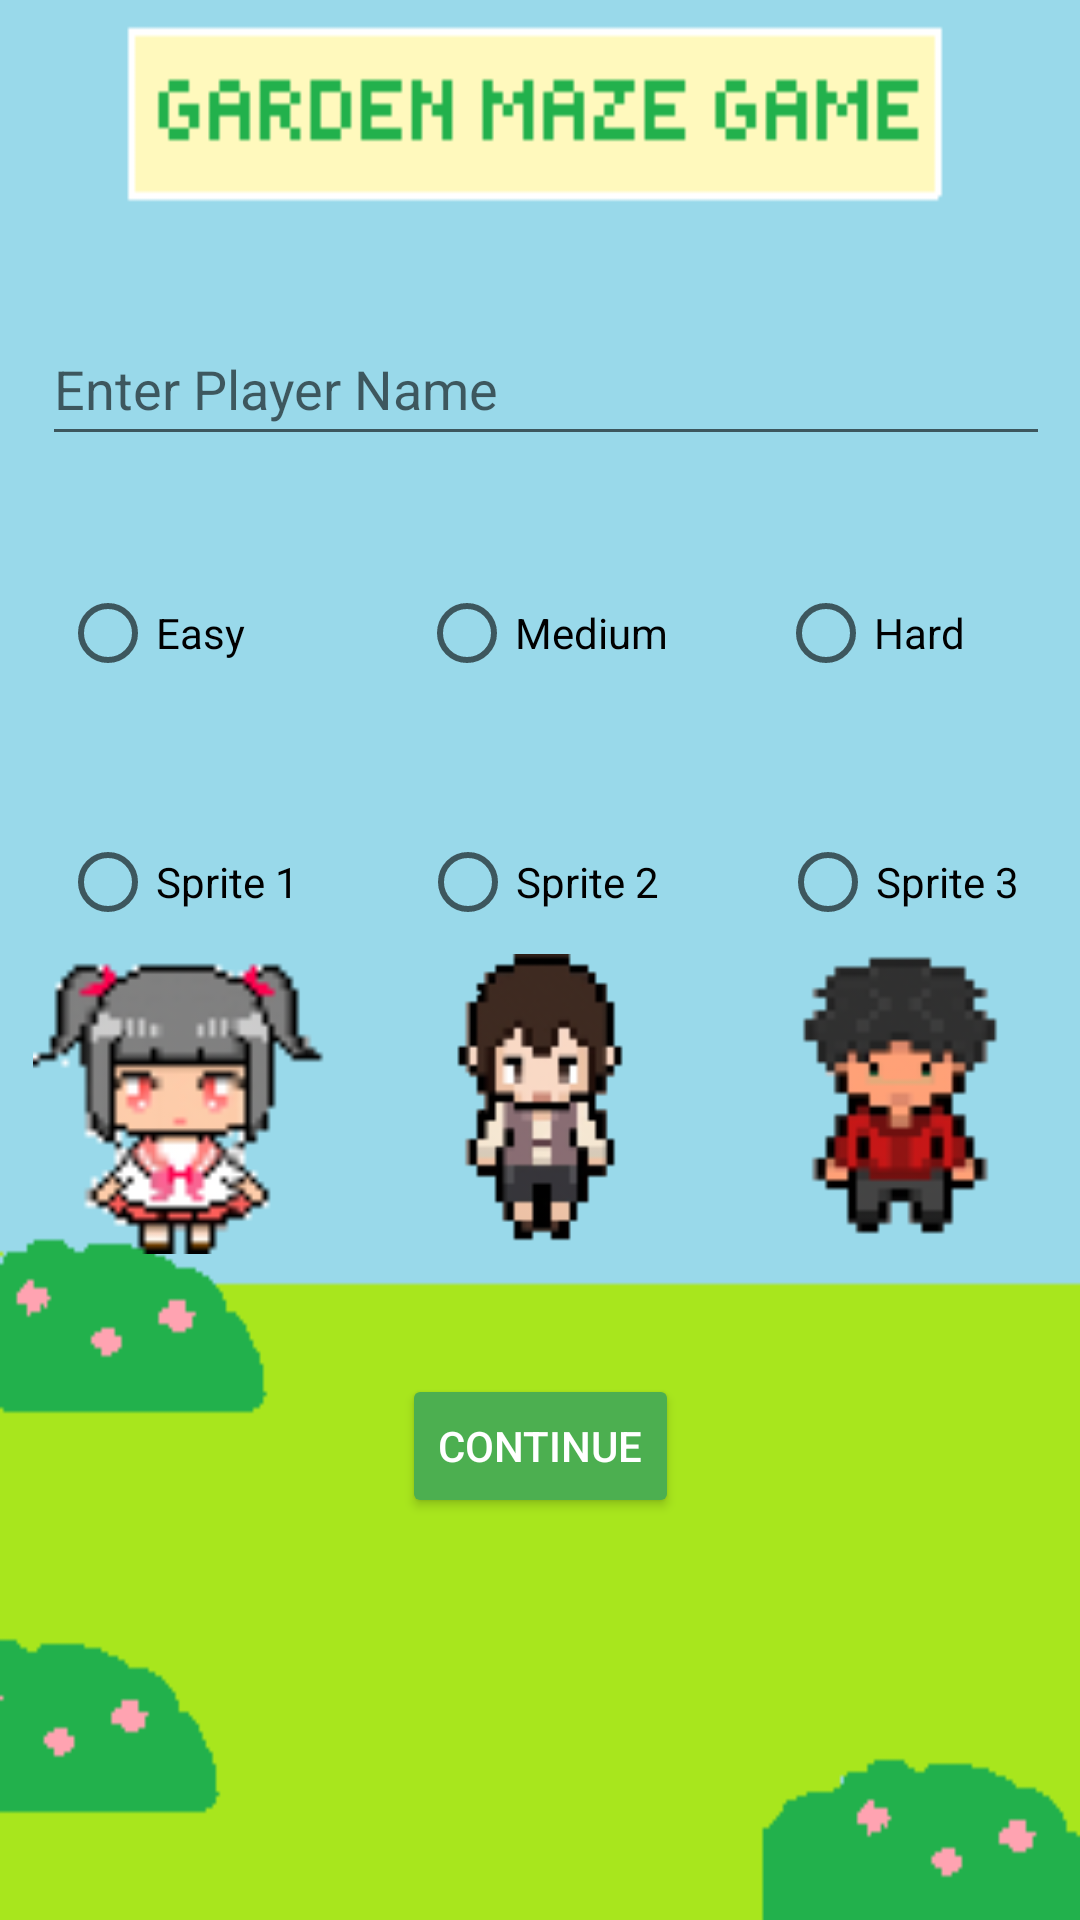

This screen was rendered from an Android layout file. Write that file and the resources it references.
<!-- AndroidManifest.xml: application theme Theme.Team1Game -->
<!-- res/layout/activity_initial_config_screen.xml -->
<androidx.constraintlayout.widget.ConstraintLayout xmlns:android="http://schemas.android.com/apk/res/android"
    xmlns:app="http://schemas.android.com/apk/res-auto"
    android:layout_width="match_parent"
    android:layout_height="match_parent"
    android:background="@drawable/screen2">

    <EditText
        android:id="@+id/playerNameEditText"
        android:layout_width="0dp"
        android:layout_height="48dp"
        android:layout_marginTop="104dp"
        android:hint="Enter Player Name"
        android:layout_marginStart="14dp"
        android:layout_marginEnd="10dp"
        app:layout_constraintEnd_toEndOf="parent"
        app:layout_constraintHorizontal_bias="0.0"
        app:layout_constraintStart_toStartOf="parent"
        app:layout_constraintTop_toTopOf="parent" />

    <RadioGroup
        android:id="@+id/difficultyRadioGroup"
        android:layout_width="0dp"
        android:layout_height="wrap_content"
        android:layout_marginLeft="20dp"
        android:layout_marginTop="35dp"
        android:orientation="horizontal"
        app:layout_constraintEnd_toEndOf="parent"
        app:layout_constraintHorizontal_bias="0.5"
        app:layout_constraintStart_toStartOf="parent"
        app:layout_constraintTop_toBottomOf="@id/playerNameEditText">

        <RadioButton
            android:id="@+id/easyDifficulty"
            android:layout_width="0dp"
            android:layout_height="wrap_content"
            android:layout_weight="1"
            android:text="Easy" />

        <RadioButton
            android:id="@+id/mediumDifficulty"
            android:layout_width="0dp"
            android:layout_height="wrap_content"
            android:layout_marginLeft="19dp"
            android:layout_marginRight="19dp"
            android:layout_weight="1"
            android:text="Medium" />

        <RadioButton
            android:id="@+id/hardDifficulty"
            android:layout_width="0dp"
            android:layout_height="wrap_content"
            android:layout_weight="1"
            android:text="Hard" />

    </RadioGroup>

    <RadioGroup
        android:id="@+id/spriteRadioGroup"
        android:layout_width="0dp"
        android:layout_height="wrap_content"
        android:layout_marginTop="35dp"
        android:orientation="horizontal"
        app:layout_constraintEnd_toEndOf="parent"
        app:layout_constraintStart_toStartOf="parent"
        app:layout_constraintTop_toBottomOf="@id/difficultyRadioGroup">

        <LinearLayout
            android:layout_width="0dp"
            android:layout_height="wrap_content"
            android:layout_weight="1"
            android:gravity="center_horizontal"
            android:orientation="vertical">

            <RadioButton
                android:id="@+id/radioButtonSprite1"
                android:layout_width="wrap_content"
                android:layout_height="wrap_content"
                android:text="Sprite 1" />

            <ImageView
                android:layout_width="100dp"
                android:layout_height="100dp"
                android:src="@drawable/sprite1" />
        </LinearLayout>

        <LinearLayout
            android:layout_width="0dp"
            android:layout_height="wrap_content"
            android:layout_weight="1"
            android:gravity="center_horizontal"
            android:orientation="vertical">

            <RadioButton
                android:id="@+id/radioButtonSprite2"
                android:layout_width="wrap_content"
                android:layout_height="wrap_content"
                android:text="Sprite 2" />

            <ImageView
                android:layout_width="100dp"
                android:layout_height="100dp"
                android:src="@drawable/sprite2" />
        </LinearLayout>

        <LinearLayout
            android:layout_width="0dp"
            android:layout_height="wrap_content"
            android:layout_weight="1"
            android:gravity="center_horizontal"
            android:orientation="vertical">

            <RadioButton
                android:id="@+id/radioButtonSprite3"
                android:layout_width="wrap_content"
                android:layout_height="wrap_content"
                android:text="Sprite 3" />

            <ImageView
                android:layout_width="100dp"
                android:layout_height="100dp"
                android:src="@drawable/sprite3" />
        </LinearLayout>
    </RadioGroup>

    <Button
        android:id="@+id/continueButton"
        android:layout_width="wrap_content"
        android:layout_height="wrap_content"
        android:layout_marginTop="40dp"
        android:backgroundTint="#4CAF50"
        android:text="Continue"
        android:textColor="#FFFFFF"
        app:layout_constraintEnd_toEndOf="parent"
        app:layout_constraintStart_toStartOf="parent"
        app:layout_constraintTop_toBottomOf="@id/spriteRadioGroup" />

</androidx.constraintlayout.widget.ConstraintLayout>
<!-- resources referenced by this layout -->
<resources>
  <!-- drawable screen2: png bitmap (drawable, 5761 bytes) -->
  <!-- drawable sprite1: png bitmap (drawable, 3898 bytes) -->
  <!-- drawable sprite2: png bitmap (drawable, 5474 bytes) -->
  <!-- drawable sprite3: png bitmap (drawable, 4477 bytes) -->
  <style name="Theme.Team1Game" parent="Theme.MaterialComponents.DayNight.DarkActionBar">
          
          <item name="colorPrimary">@color/purple_500</item>
          <item name="colorPrimaryVariant">@color/purple_700</item>
          <item name="colorOnPrimary">@color/white</item>
          
          <item name="colorSecondary">@color/teal_200</item>
          <item name="colorSecondaryVariant">@color/teal_700</item>
          <item name="colorOnSecondary">@color/black</item>
          
          <item name="android:statusBarColor">?attr/colorPrimaryVariant</item>
          
      </style>
  <!-- not gathered from this repository: default colours our renderer supplied (Android Studio template values) -->
  <color name="purple_500">#FF6200EE</color>
  <color name="purple_700">#FF3700B3</color>
  <color name="teal_200">#FF03DAC5</color>
  <color name="teal_700">#FF018786</color>
  <color name="black">#FF000000</color>
  <color name="white">#FFFFFFFF</color>
</resources>
